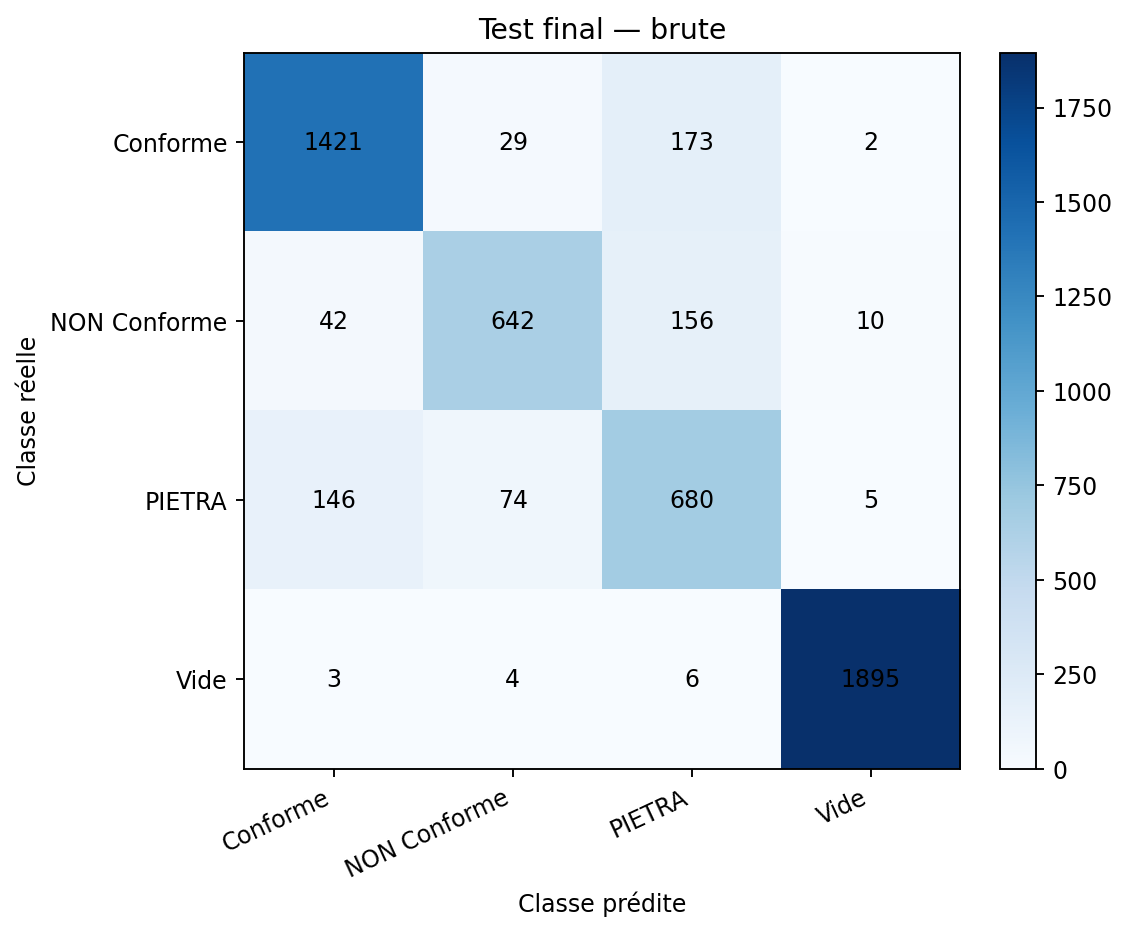

Values plotted in this chart, from the file beside it:
true_label, Conforme, NON Conforme, PIETRA, Vide
Conforme, 1421, 29, 173, 2
NON Conforme, 42, 642, 156, 10
PIETRA, 146, 74, 680, 5
Vide, 3, 4, 6, 1895
